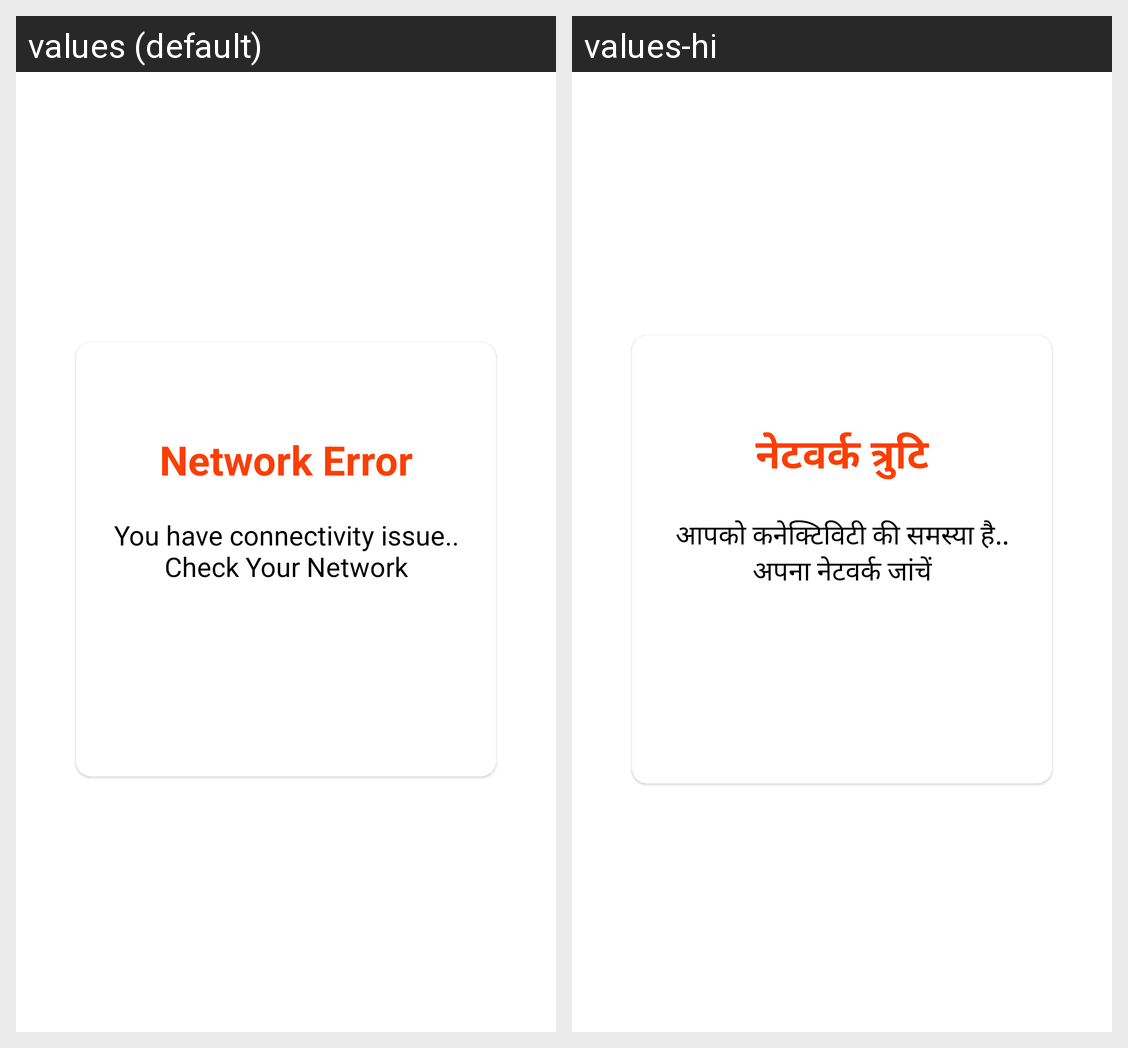

For this localized Android screen grid, give each drawn string resource with its value in every locale shown.
Android screen res/layout/custom_dialog_message.xml rendered under 2 locales, left to right: values (default), values-hi. Device: Nexus 5 (rendered at 1080×1920; each locale shown at half size, 540×960, under a caption strip naming it); theme Theme.ESPOnBoarding.
Strings drawn on this screen, with the default value and each locale's value (text and hints the layout hard-codes, and strings that could not be matched under every locale, appear in the picture but are not listed):

netwrk_error
  values: Network Error
  values-hi: नेटवर्क त्रुटि

you_have_connectivity_issue_check_your_network
  values: You have connectivity issue..
      Check Your Network
  values-hi: आपको कनेक्टिविटी की समस्या है..
      अपना नेटवर्क जांचें
